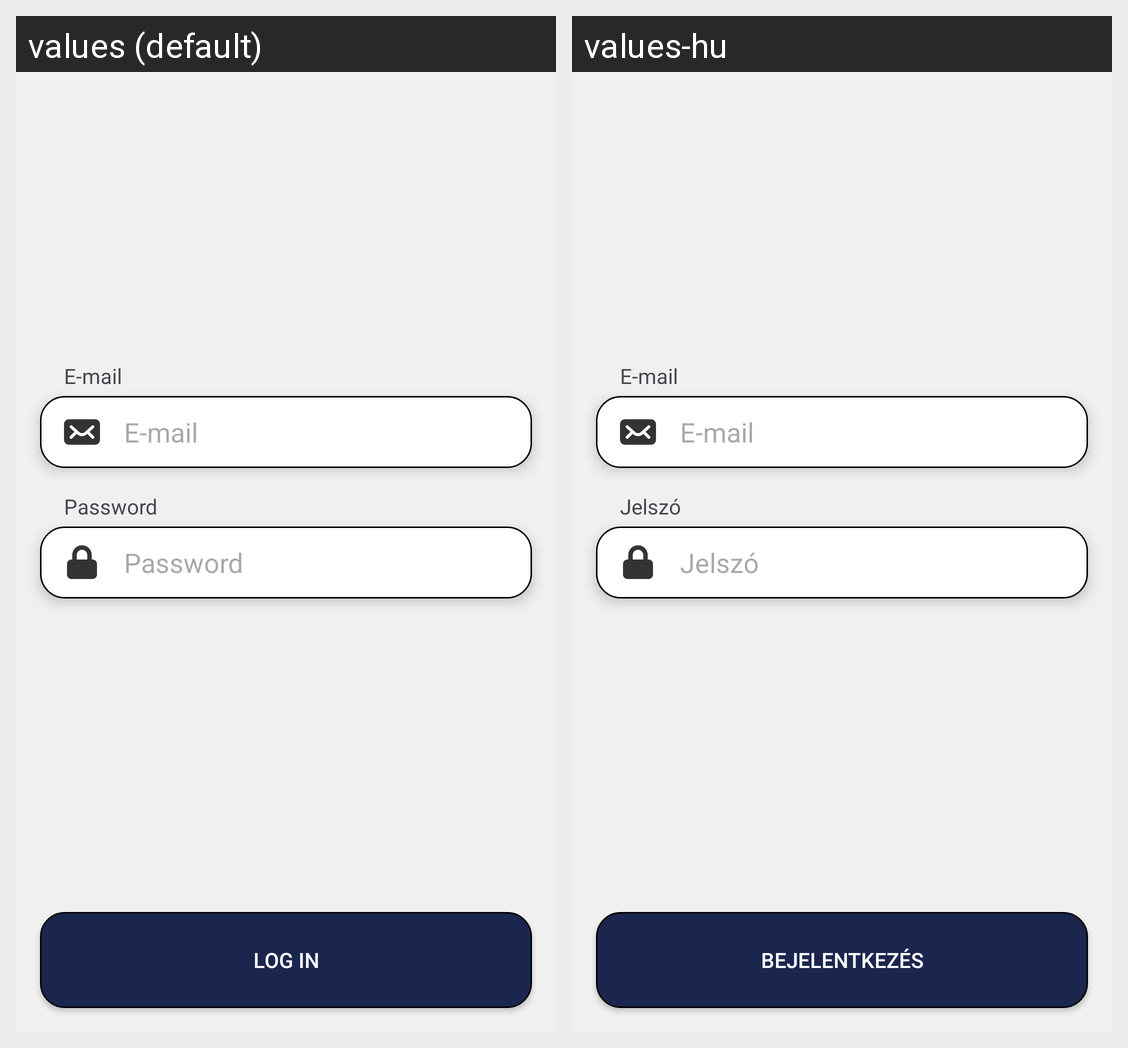

Strings drawn on this Android screen and how each of the app's shown locales translates them:
Android screen res/layout/activity_login.xml rendered under 2 locales, left to right: values (default), values-hu. Device: Nexus 5 (rendered at 1080×1920; each locale shown at half size, 540×960, under a caption strip naming it); theme Theme.OutfitZone.
Strings drawn on this screen, with the default value and each locale's value (text and hints the layout hard-codes, and strings that could not be matched under every locale, appear in the picture but are not listed):

email
  values: E-mail
  values-hu: E-mail

password
  values: Password
  values-hu: Jelszó

login
  values: Log in
  values-hu: Bejelentkezés
